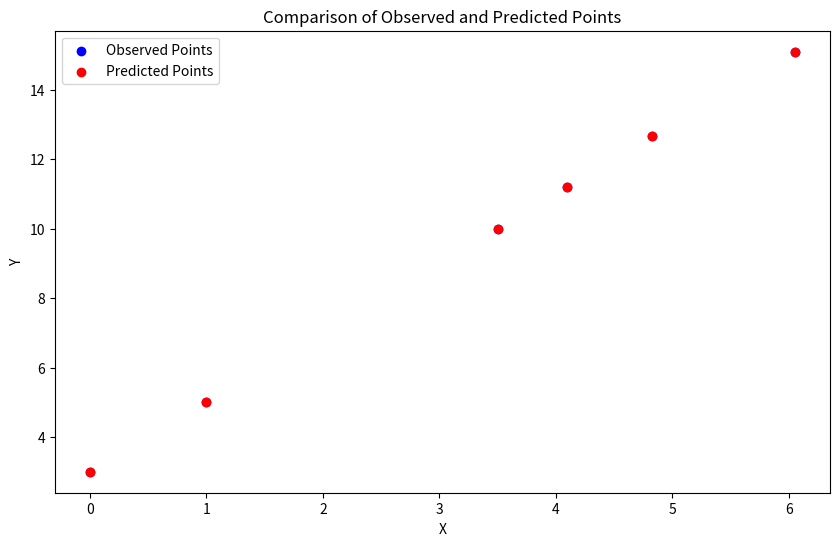

Source code (Python):
import numpy as np
from scipy.optimize import minimize
import matplotlib.pyplot as plt

# NONLINEAR MODEL of calibrating the camera that takes distortions into consideration

'''
Observed points are the actual data points provided by the camera. This will be used
to run through the model.
'''
# Testing points (to be replaced with real data from the camera)
observed_points = np.array([
    [0, 3],
    [1, 5],
    [3.5, 10],
    [4.1, 11.2],
    [4.83, 12.66],
    [6.05, 15.1]
])

'''
The model is designed to take the linear transformation into account, but it also includes
radial and tangential distortion.
'''
def nonlinear_camera_model(params, x, y):
    a, b, k1, k2, p1, p2 = params

    # Linear transformation
    x_lin = a * x + b
    y_lin = a * y + b

    # Radial distortion
    r_squared = x_lin**2 + y_lin**2
    radial_distortion = 1 + k1 * r_squared + k2 * r_squared**2

    x_radial = x_lin * radial_distortion
    y_radial = y_lin * radial_distortion

    # Tangential distortion
    x_tangential = x_radial + 2 * p1 * x_lin * y_lin + p2 * (r_squared + 2 * x_lin**2)
    y_tangential = y_radial + p1 * (r_squared + 2 * y_lin**2) + 2 * p2 * x_lin * y_lin

    return x_tangential, y_tangential

'''
The objective_function finds the total squared error between what was observed
and the predicted values that were found through the model. This allows us to 
minimize the error.
'''
def objective_function(params, observed_points):
    total_error = 0
    for (x_obs, y_obs) in observed_points:
        x_pred, y_pred = nonlinear_camera_model(params, x_obs, y_obs)
        total_error += (x_pred - x_obs) ** 2 + (y_pred - y_obs) ** 2
    return total_error

'''
The initial params are set as an initial 'guess', but will be adjusted until it finds
the minimum error. It was suggested that the parameters for the distortion 
coefficients are set to 0.
'''
initial_params = [1, 0, 0, 0, 0, 0]  # a, b, k1, k2, p1, p2
result = minimize(objective_function, initial_params, args=(observed_points,))
optimized_params = result.x
predicted_points = np.array([nonlinear_camera_model(optimized_params, x, y) for x, y in observed_points])



'''
BELOW is for visual purposes only.
'''
print("Optimized Parameters:")
print("a: {:.2f}, b: {:.2f}, k1: {:.2f}, k2: {:.2f}, p1: {:.2f}, p2: {:.2f}".format(*optimized_params))

print("\nComparison of Observed and Predicted Points:")
for (observed, predicted) in zip(observed_points, predicted_points):
    print(f"Observed: ({observed[0]:.2f}, {observed[1]:.2f}), Predicted: ({predicted[0]:.2f}, {predicted[1]:.2f})")

# Plotting the observed and predicted points
plt.figure(figsize=(10, 6))
plt.scatter(observed_points[:, 0], observed_points[:, 1], color='blue', label='Observed Points')
plt.scatter(*zip(*predicted_points), color='red', label='Predicted Points')

plt.title('Comparison of Observed and Predicted Points')
plt.xlabel('X')
plt.ylabel('Y')
plt.legend()
plt.show()
